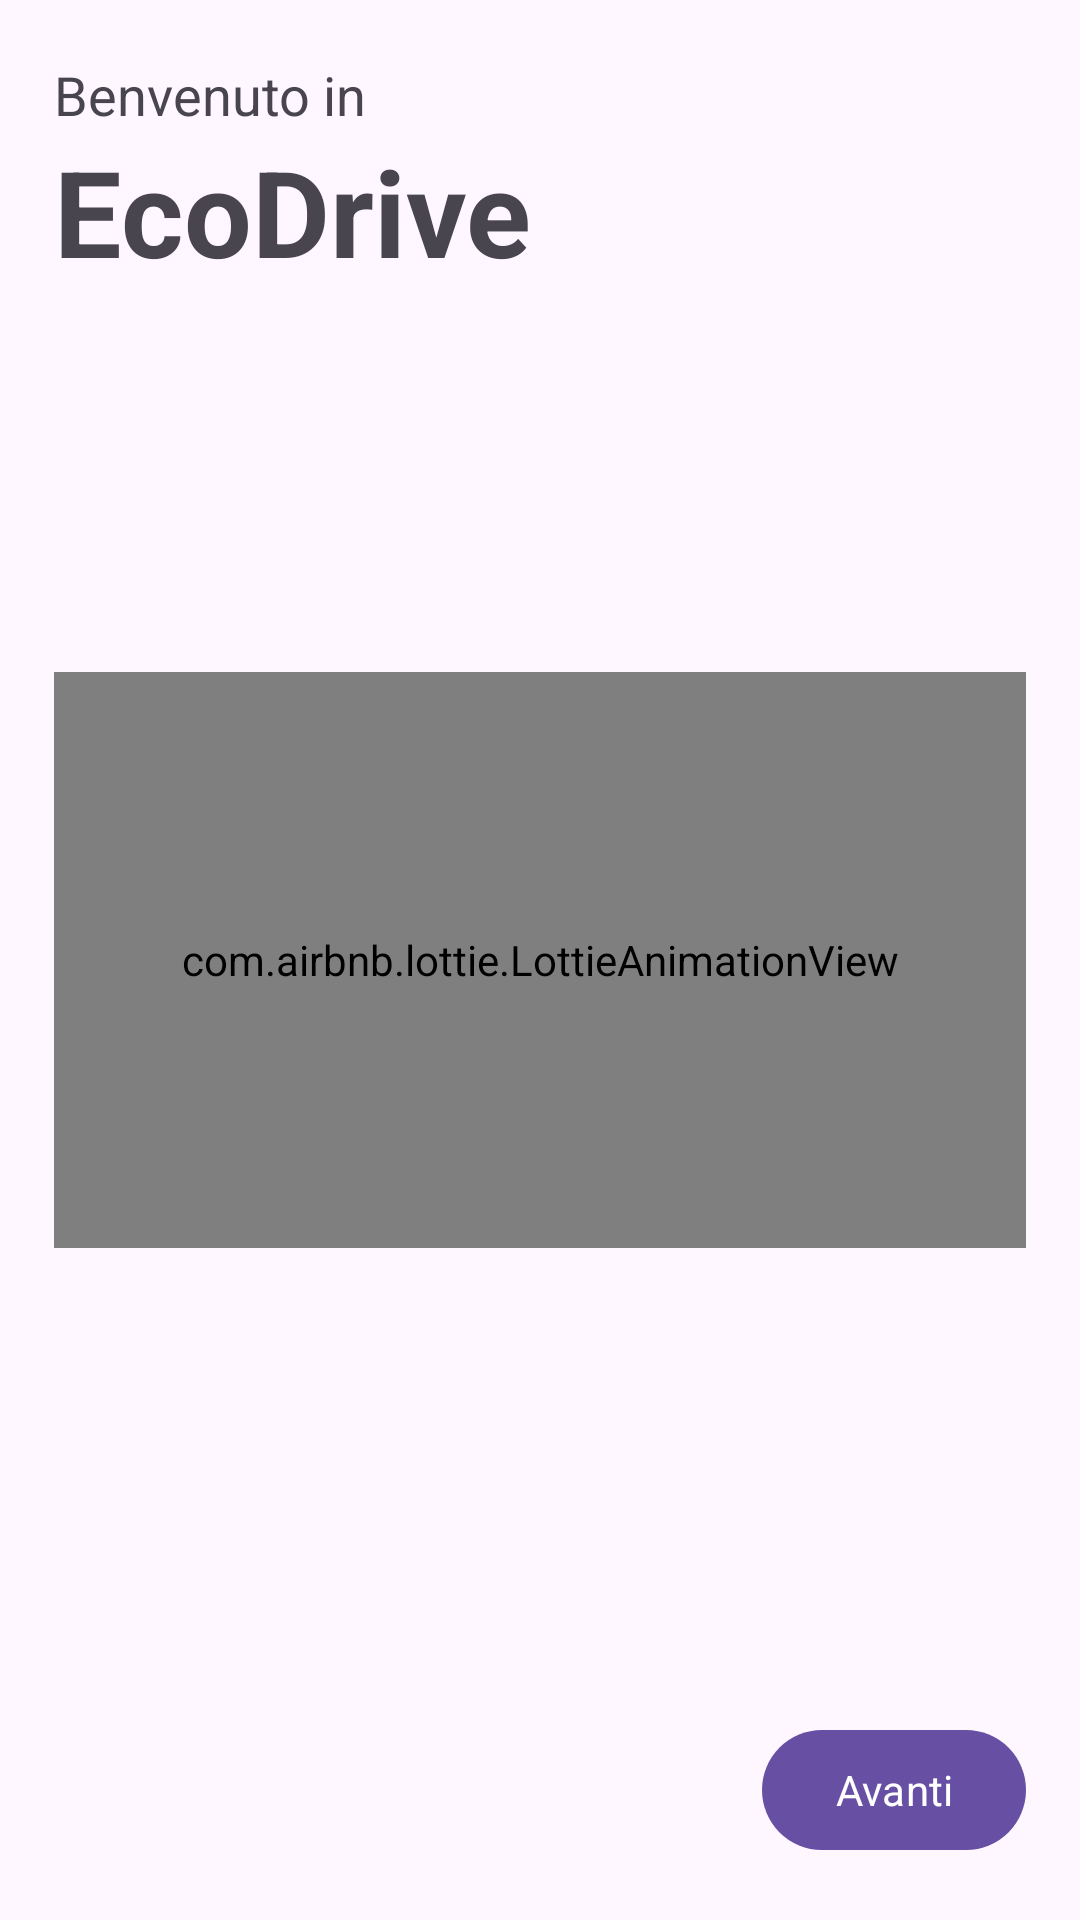

Write the Android layout XML for this screen, with the resource values it uses.
<!-- AndroidManifest.xml: application theme AppTheme -->
<!-- res/layout/fragment_on_board_first.xml -->
<?xml version="1.0" encoding="utf-8"?>
<FrameLayout xmlns:android="http://schemas.android.com/apk/res/android"
    xmlns:app="http://schemas.android.com/apk/res-auto"
    xmlns:tools="http://schemas.android.com/tools"
    android:layout_width="match_parent"
    android:layout_height="match_parent"
    tools:context=".fragments.OnBoardFirstFragment">


    <androidx.constraintlayout.widget.ConstraintLayout
        android:layout_width="match_parent"
        android:layout_height="match_parent">

        <com.google.android.material.textview.MaterialTextView
            android:id="@+id/textView2"
            android:layout_width="0dp"
            android:layout_height="wrap_content"
            android:text="Benvenuto in"
            android:textSize="18sp"
            app:layout_constraintEnd_toStartOf="@+id/guideline5"
            app:layout_constraintStart_toStartOf="@+id/guideline4"
            app:layout_constraintTop_toTopOf="@+id/guideline7" />

        <com.google.android.material.textview.MaterialTextView
            android:id="@+id/textView3"
            android:layout_width="0dp"
            android:layout_height="wrap_content"
            android:text="EcoDrive"
            android:textSize="40sp"
            android:textStyle="bold"
            app:layout_constraintBottom_toTopOf="@+id/guideline3"
            app:layout_constraintEnd_toStartOf="@+id/guideline5"
            app:layout_constraintStart_toStartOf="@+id/guideline4"
            app:layout_constraintTop_toBottomOf="@+id/textView2"
            app:layout_constraintVertical_bias="0"/>


        <androidx.constraintlayout.widget.Guideline
            android:id="@+id/guideline4"
            android:layout_width="wrap_content"
            android:layout_height="wrap_content"
            android:orientation="vertical"
            app:layout_constraintGuide_percent="0.05" />

        <androidx.constraintlayout.widget.Guideline
            android:id="@+id/guideline7"
            android:layout_width="wrap_content"
            android:layout_height="wrap_content"
            android:orientation="horizontal"
            app:layout_constraintGuide_percent="0.03" />

        <androidx.constraintlayout.widget.Guideline
            android:id="@+id/guideline8"
            android:layout_width="wrap_content"
            android:layout_height="wrap_content"
            android:orientation="horizontal"
            app:layout_constraintGuide_percent="0.97" />

        <androidx.constraintlayout.widget.Guideline
            android:id="@+id/guideline5"
            android:layout_width="wrap_content"
            android:layout_height="wrap_content"
            android:orientation="vertical"
            app:layout_constraintGuide_percent="0.95" />

        <androidx.constraintlayout.widget.Guideline
            android:id="@+id/guideline2"
            android:layout_width="wrap_content"
            android:layout_height="wrap_content"
            android:orientation="horizontal"
            app:layout_constraintGuide_percent="0.5" />

        <androidx.constraintlayout.widget.Guideline
            android:id="@+id/guideline3"
            android:layout_width="wrap_content"
            android:layout_height="wrap_content"
            android:orientation="horizontal"
            app:layout_constraintGuide_percent="0.35" />

        <androidx.constraintlayout.widget.Guideline
            android:id="@+id/guideline6"
            android:layout_width="wrap_content"
            android:layout_height="wrap_content"
            android:orientation="horizontal"
            app:layout_constraintGuide_percent="0.65" />

        <com.airbnb.lottie.LottieAnimationView
            android:id="@+id/lottieAnimationView2"
            android:layout_width="0dp"
            android:layout_height="0dp"
            app:layout_constraintBottom_toTopOf="@+id/guideline6"
            app:layout_constraintEnd_toStartOf="@+id/guideline5"
            app:layout_constraintStart_toStartOf="@+id/guideline4"
            app:layout_constraintTop_toTopOf="@+id/guideline3"
            app:lottie_fileName="hello.json"
            app:lottie_autoPlay="true"
            app:lottie_loop="true"
            app:lottie_speed="1.1"/>

        <com.google.android.material.button.MaterialButton
            android:id="@+id/materialButton"
            android:layout_width="wrap_content"
            android:layout_height="wrap_content"
            android:text="Avanti"
            android:textAllCaps="false"
            app:layout_constraintBottom_toTopOf="@+id/guideline8"
            app:layout_constraintEnd_toStartOf="@+id/guideline5"
            app:layout_constraintHorizontal_bias="1"
            app:layout_constraintStart_toStartOf="@+id/guideline4"
            app:layout_constraintTop_toBottomOf="@+id/lottieAnimationView2"
            app:layout_constraintVertical_bias="1" />



    </androidx.constraintlayout.widget.ConstraintLayout>

</FrameLayout>
<!-- resources referenced by this layout -->
<resources>
  <style name="AppTheme" parent="Theme.Material3.DayNight.NoActionBar">
          <item name="bottom_sheet_pillowColor">@color/pillow_light</item>
          <item name="bottom_sheet_textColor">@color/bs_text_light</item>
          <item name="bottom_sheet_background">@color/background_light</item>
          <item name="android:statusBarColor" tools:targetApi="l">?android:colorBackground</item>
          <item name="android:windowLightStatusBar">?attr/isLightTheme</item>
          <item name="fontFamily">@font/poppins</item>
          <item name="tabStyle">@style/TabStyle</item>
          <item name="fogliaColor">@color/black</item>
      </style>
  <color name="pillow_light">#D1D1D1</color>
  <color name="bs_text_light">#49454F</color>
  <color name="background_light">#FFFBFE</color>
  <style name="TabStyle" parent="Widget.MaterialComponents.TabLayout">
          <item name="tabTextAppearance">@style/TabTextAppearance</item>
          <item name="tabTextColor">?attr/colorOnSurface</item>
          <item name="tabSelectedTextColor">?attr/colorOnPrimary</item>
          <item name="tabBackground">@drawable/tab_selector</item>
          <item name="tabIndicator">@drawable/tab_selected</item>
          <item name="tabIndicatorColor">?attr/colorPrimary</item>
          <item name="tabMode">scrollable</item>
          <item name="tabGravity">center</item>
          <item name="tabIndicatorGravity">stretch</item>
          <item name="tabPaddingStart">16dp</item>
          <item name="tabPaddingEnd">16dp</item>
          <item name="tabIndicatorHeight">0dp</item>
          <item name="tabRippleColor">@null</item>
      </style>
  <color name="black">#FF000000</color>
  <style name="TabTextAppearance" parent="TextAppearance.Design.Tab">
          <item name="android:textSize">14sp</item>
          <item name="android:textStyle">bold</item>
          <item name="android:fontFamily">@font/poppins</item>
          <item name="textAllCaps">false</item>
          <item name="android:textAllCaps">false</item>
      </style>
  <!-- drawable tab_selector (drawable) -->
  <?xml version="1.0" encoding="utf-8"?>
  <selector xmlns:android="http://schemas.android.com/apk/res/android">
  
      
      <item
          android:drawable="@drawable/tab_selected"
          android:state_selected="true"/>
  
      
      <item
          android:drawable="@drawable/tab_background"
          android:state_selected="false"/>
  
  </selector>
  <!-- drawable tab_selected (drawable) -->
  <?xml version="1.0" encoding="utf-8"?>
  <shape
      android:shape="rectangle"
      xmlns:android="http://schemas.android.com/apk/res/android">
  
      <corners android:radius="25dp"/>
      <solid
          android:color="?attr/colorPrimary"/>
  </shape>
</resources>
